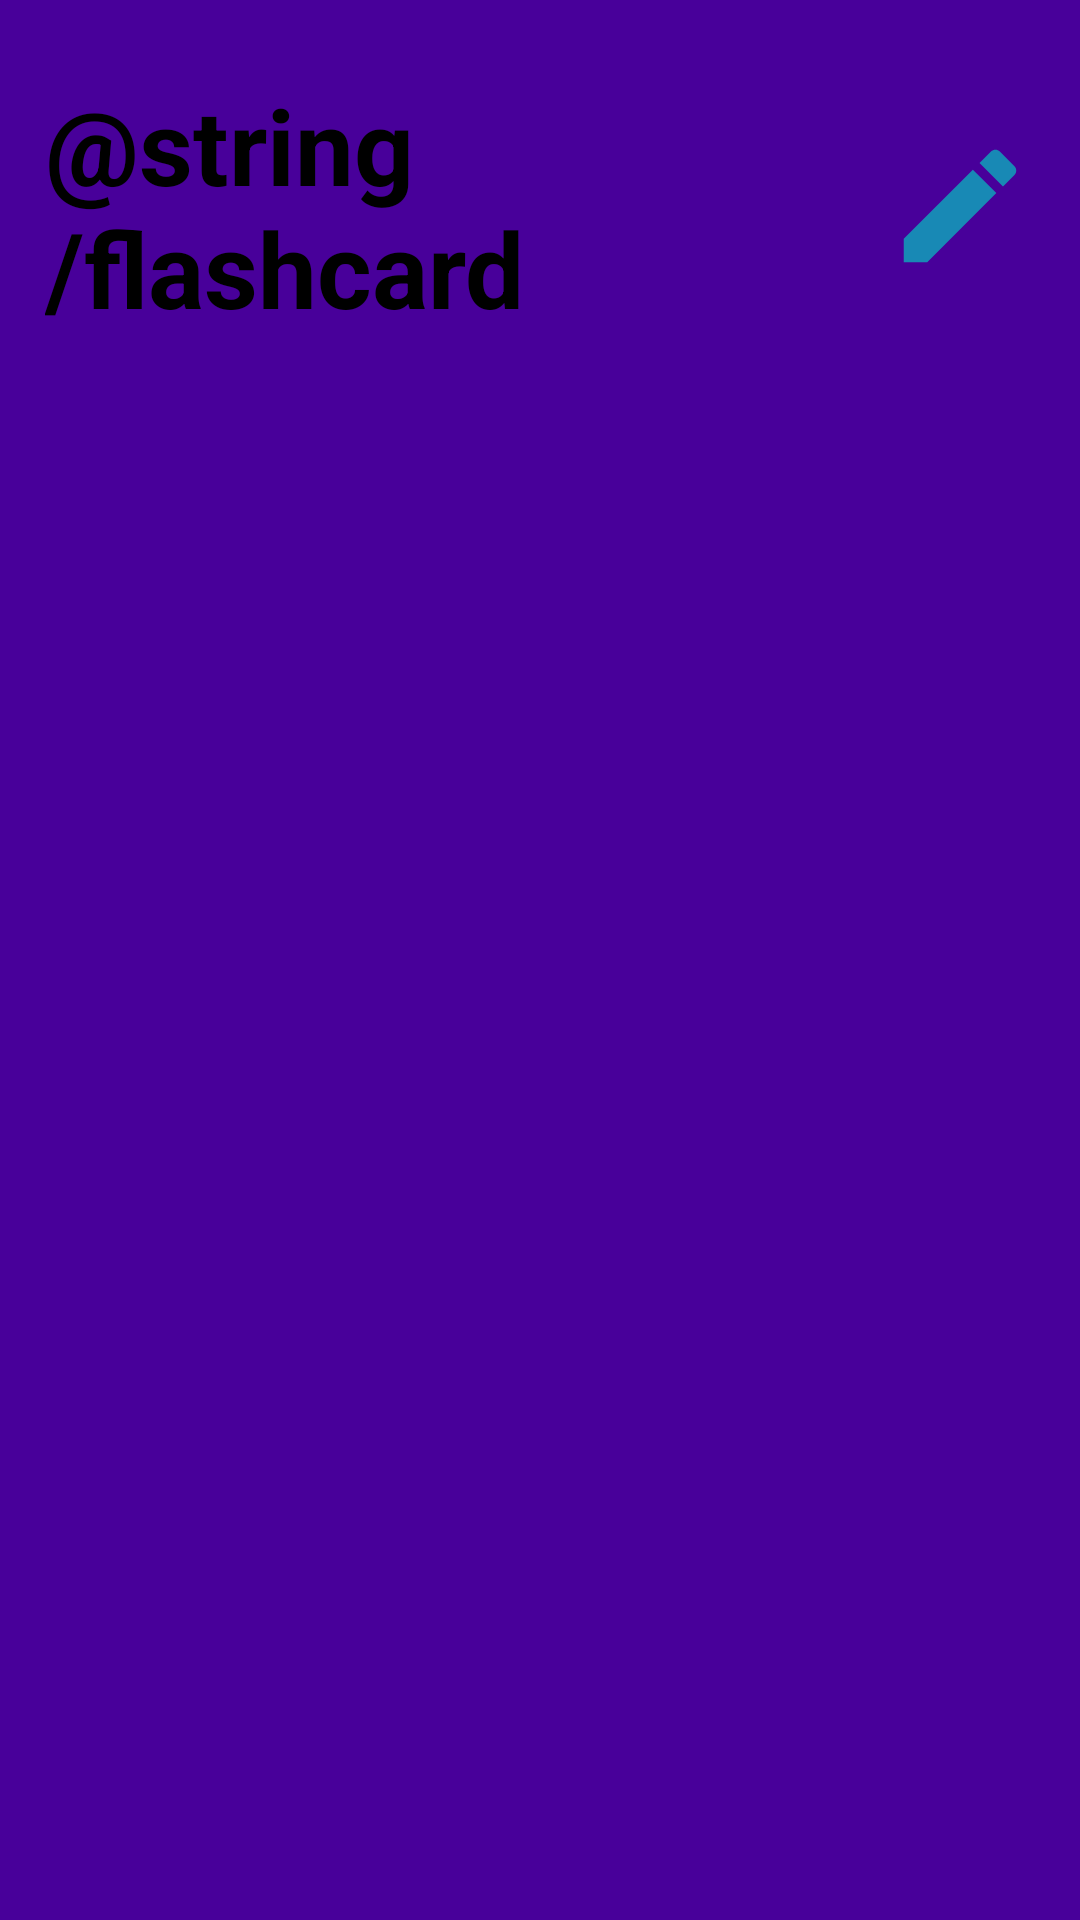

Produce the Android XML layout that renders to this screen, including the resource entries it uses.
<!-- AndroidManifest.xml: application theme Theme.FlashcardSoftwareApplication -->
<!-- res/layout/activity_view_flash_card.xml -->
<?xml version="1.0" encoding="utf-8"?>
<androidx.constraintlayout.widget.ConstraintLayout xmlns:android="http://schemas.android.com/apk/res/android"
    xmlns:app="http://schemas.android.com/apk/res-auto"
    xmlns:tools="http://schemas.android.com/tools"
    android:background="@color/purple"
    android:layout_width="match_parent"
    android:layout_height="match_parent"
    tools:context=".presentation.ViewFlashCard">

    <ScrollView
        android:layout_width="match_parent"
        android:layout_height="match_parent"
        android:orientation="vertical"
        android:padding="10dp"
        app:layout_constraintRight_toRightOf="parent"
        app:layout_constraintTop_toTopOf="parent"
        app:layout_constraintLeft_toLeftOf="parent"
        app:layout_constraintBottom_toBottomOf="parent">

        <LinearLayout
            android:layout_width="match_parent"
            android:layout_height="wrap_content"
            android:orientation="vertical">

            <LinearLayout
                android:layout_width="match_parent"
                android:layout_height="wrap_content"
                android:padding="5dp"
                android:gravity="center_vertical"
                android:orientation="horizontal"
                android:layout_marginTop="10dp">

                <TextView
                    android:layout_width="wrap_content"
                    android:layout_height="wrap_content"
                    android:text="@string/flashcard"
                    android:layout_weight="1"
                    android:textSize="35sp"
                    android:textStyle="bold"/>

                <ImageButton
                    android:id="@+id/edit_flashcard"
                    android:layout_width="wrap_content"
                    android:layout_height="wrap_content"
                    android:padding="25dp"
                    android:backgroundTint="@color/blue"
                    android:background="@drawable/baseline_edit_24"/>

            </LinearLayout>

            <TextView
                android:id="@+id/flashcardView_title"
                android:layout_width="match_parent"
                android:layout_height="wrap_content"
                android:singleLine="false"
                android:textSize="24sp"
                android:textStyle="bold"
                android:layout_marginTop="10dp"/>

            <TextView
                android:id="@+id/flashcardView_notes"
                android:layout_width="match_parent"
                android:layout_height="wrap_content"
                android:singleLine="false"
                android:textSize="14sp"
                android:textStyle="normal"/>
        </LinearLayout>


    </ScrollView>



</androidx.constraintlayout.widget.ConstraintLayout>
<!-- resources referenced by this layout -->
<resources>
  <color name="blue">#1889B5</color>
  <color name="purple">#48009A</color>
  <!-- drawable baseline_edit_24 (drawable) -->
  <vector android:height="24dp" android:tint="#A90C11"
      android:viewportHeight="24" android:viewportWidth="24"
      android:width="24dp" xmlns:android="http://schemas.android.com/apk/res/android">
      <path android:fillColor="@android:color/white" android:pathData="M3,17.25V21h3.75L17.81,9.94l-3.75,-3.75L3,17.25zM20.71,7.04c0.39,-0.39 0.39,-1.02 0,-1.41l-2.34,-2.34c-0.39,-0.39 -1.02,-0.39 -1.41,0l-1.83,1.83 3.75,3.75 1.83,-1.83z"/>
  </vector>
  <string name="flashcard">FlashCard</string>
</resources>
